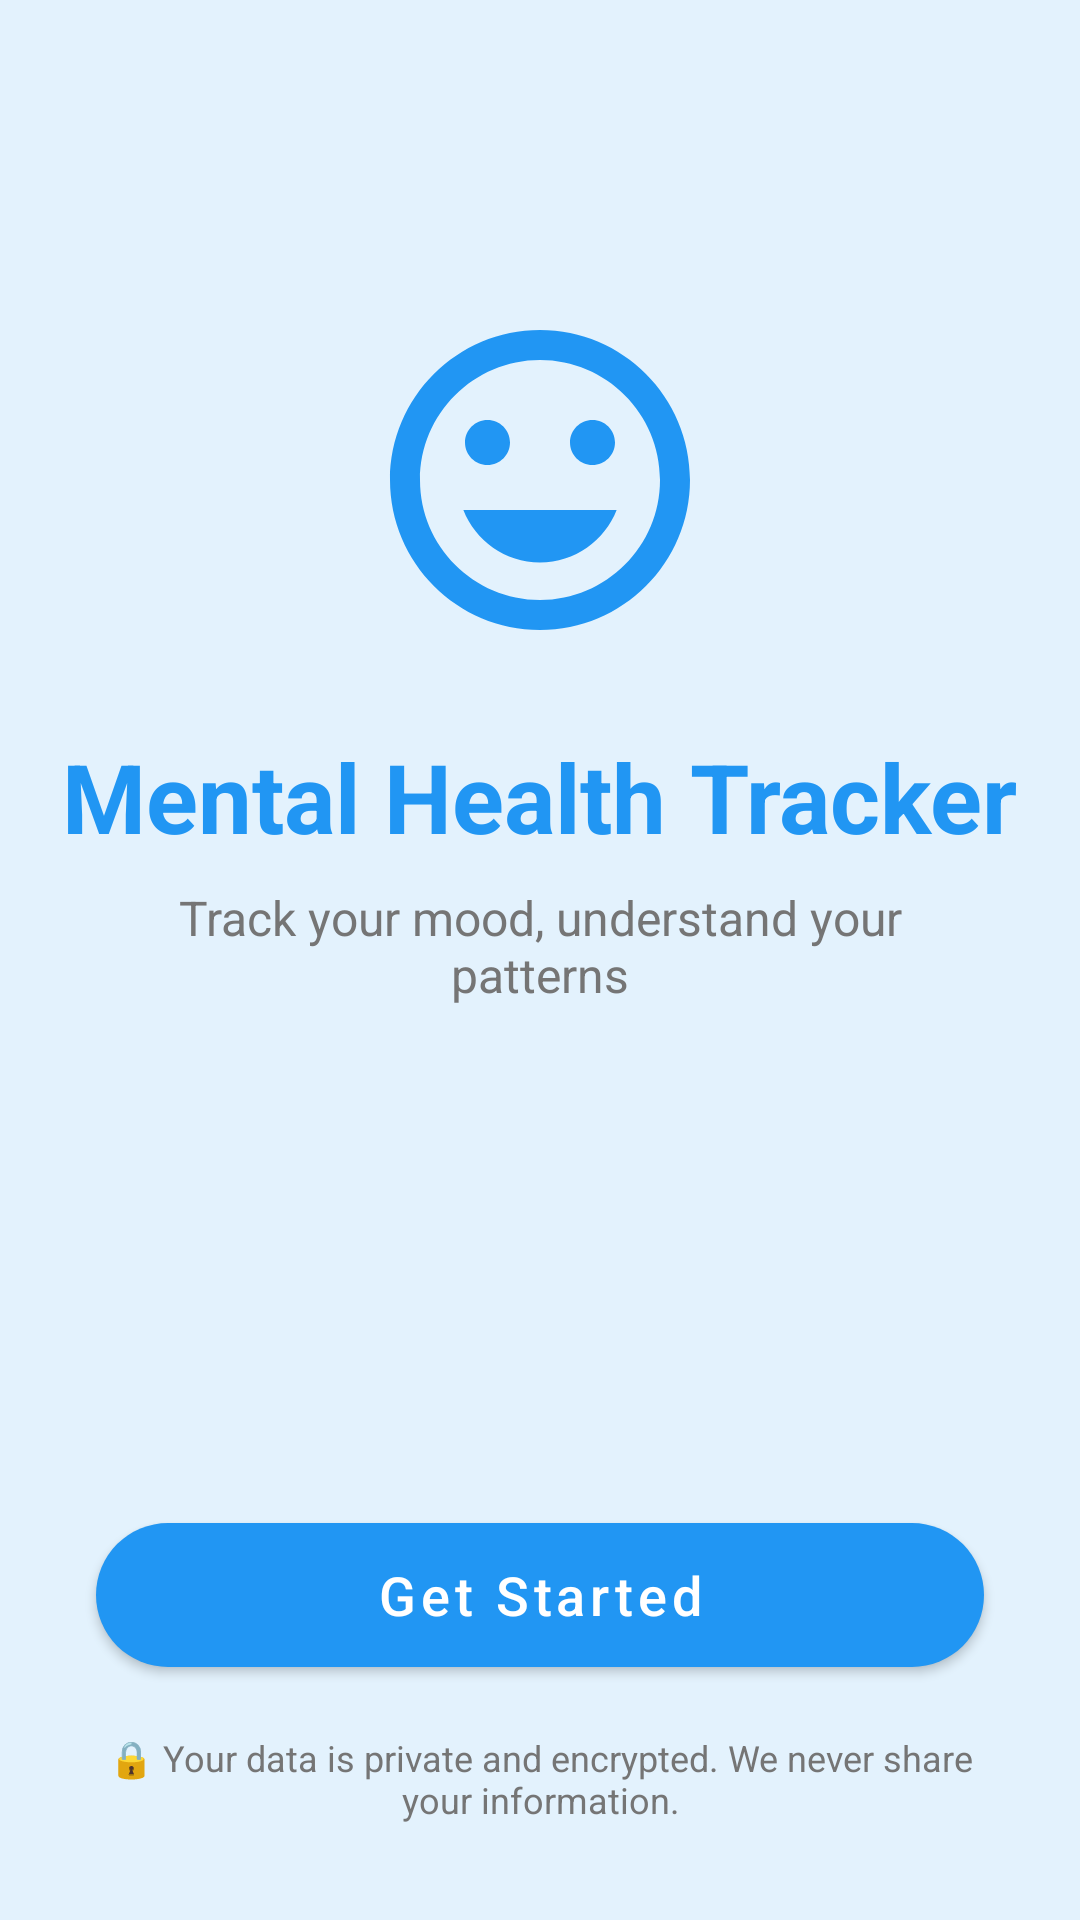

Android layout source for this screen:
<!-- AndroidManifest.xml: activity theme Theme.MentalHealthMoodTracker -->
<!-- res/layout/activity_main.xml -->
<?xml version="1.0" encoding="utf-8"?>
<androidx.constraintlayout.widget.ConstraintLayout
    xmlns:android="http://schemas.android.com/apk/res/android"
    xmlns:app="http://schemas.android.com/apk/res-auto"
    xmlns:tools="http://schemas.android.com/tools"
    android:layout_width="match_parent"
    android:layout_height="match_parent"
    android:background="@color/background"
    tools:context=".ui.MainActivity">

    <ImageView
        android:id="@+id/logoImageView"
        android:layout_width="120dp"
        android:layout_height="120dp"
        android:src="@drawable/ic_mental_health"
        android:contentDescription="@string/app_logo"
        app:layout_constraintTop_toTopOf="parent"
        app:layout_constraintStart_toStartOf="parent"
        app:layout_constraintEnd_toEndOf="parent"
        android:layout_marginTop="100dp"/>

    <TextView
        android:id="@+id/appNameTextView"
        android:layout_width="wrap_content"
        android:layout_height="wrap_content"
        android:text="@string/app_name"
        android:textSize="32sp"
        android:textStyle="bold"
        android:textColor="@color/primary"
        app:layout_constraintTop_toBottomOf="@id/logoImageView"
        app:layout_constraintStart_toStartOf="parent"
        app:layout_constraintEnd_toEndOf="parent"
        android:layout_marginTop="24dp"/>

    <TextView
        android:id="@+id/taglineTextView"
        android:layout_width="0dp"
        android:layout_height="wrap_content"
        android:text="@string/app_tagline"
        android:textSize="16sp"
        android:textColor="@color/text_secondary"
        android:gravity="center"
        app:layout_constraintTop_toBottomOf="@id/appNameTextView"
        app:layout_constraintStart_toStartOf="parent"
        app:layout_constraintEnd_toEndOf="parent"
        android:layout_marginTop="8dp"
        android:layout_marginStart="32dp"
        android:layout_marginEnd="32dp"/>

    <com.google.android.material.button.MaterialButton
        android:id="@+id/getStartedButton"
        android:layout_width="0dp"
        android:layout_height="60dp"
        android:text="@string/get_started"
        android:textSize="18sp"
        android:textAllCaps="false"
        app:cornerRadius="30dp"
        app:layout_constraintBottom_toTopOf="@id/privacyTextView"
        app:layout_constraintStart_toStartOf="parent"
        app:layout_constraintEnd_toEndOf="parent"
        android:layout_marginStart="32dp"
        android:layout_marginEnd="32dp"
        android:layout_marginBottom="16dp"/>

    <TextView
        android:id="@+id/privacyTextView"
        android:layout_width="0dp"
        android:layout_height="wrap_content"
        android:text="@string/privacy_notice"
        android:textSize="12sp"
        android:textColor="@color/text_secondary"
        android:gravity="center"
        app:layout_constraintBottom_toBottomOf="parent"
        app:layout_constraintStart_toStartOf="parent"
        app:layout_constraintEnd_toEndOf="parent"
        android:layout_marginStart="32dp"
        android:layout_marginEnd="32dp"
        android:layout_marginBottom="32dp"/>

</androidx.constraintlayout.widget.ConstraintLayout>
<!-- resources referenced by this layout -->
<resources>
  <color name="background">#E3F2FD</color>
  <color name="primary">#2196F3</color>
  <color name="text_secondary">#757575</color>
  <!-- drawable ic_mental_health (drawable) -->
  <vector xmlns:android="http://schemas.android.com/apk/res/android"
      android:width="120dp"
      android:height="120dp"
      android:viewportWidth="24"
      android:viewportHeight="24"
      android:tint="@color/primary">
      <path
          android:fillColor="@android:color/white"
          android:pathData="M12,2C6.48,2 2,6.48 2,12s4.48,10 10,10 10,-4.48 10,-10S17.52,2 12,2zM12,20c-4.41,0 -8,-3.59 -8,-8s3.59,-8 8,-8 8,3.59 8,8 -3.59,8 -8,8zM15.5,11c0.83,0 1.5,-0.67 1.5,-1.5S16.33,8 15.5,8 14,8.67 14,9.5s0.67,1.5 1.5,1.5zM8.5,11c0.83,0 1.5,-0.67 1.5,-1.5S9.33,8 8.5,8 7,8.67 7,9.5 7.67,11 8.5,11zM12,17.5c2.33,0 4.31,-1.46 5.11,-3.5L6.89,14c0.8,2.04 2.78,3.5 5.11,3.5z"/>
  </vector>
  <string name="app_logo">App Logo</string>
  <string name="app_name">Mental Health Tracker</string>
  <string name="app_tagline">Track your mood, understand your patterns</string>
  <string name="get_started">Get Started</string>
  <string name="privacy_notice">🔒 Your data is private and encrypted. We never share your information.</string>
  <style name="Theme.MentalHealthMoodTracker" parent="Theme.MaterialComponents.Light.NoActionBar">
          
          <item name="colorPrimary">@color/primary</item>
          <item name="colorPrimaryVariant">@color/primary_dark</item>
          <item name="colorOnPrimary">@color/white</item>
          
          <item name="colorSecondary">@color/accent</item>
          <item name="colorSecondaryVariant">@color/accent</item>
          <item name="colorOnSecondary">@color/black</item>
          
          <item name="android:statusBarColor">@color/primary_dark</item>
          
          <item name="android:windowBackground">@color/background</item>
          <item name="colorSurface">@color/surface</item>
          <item name="colorOnSurface">@color/text_primary</item>
      </style>
  <color name="primary_dark">#1976D2</color>
  <color name="white">#FFFFFF</color>
  <color name="accent">#03A9F4</color>
  <color name="black">#000000</color>
  <color name="surface">#FFFFFF</color>
  <color name="text_primary">#212121</color>
</resources>
